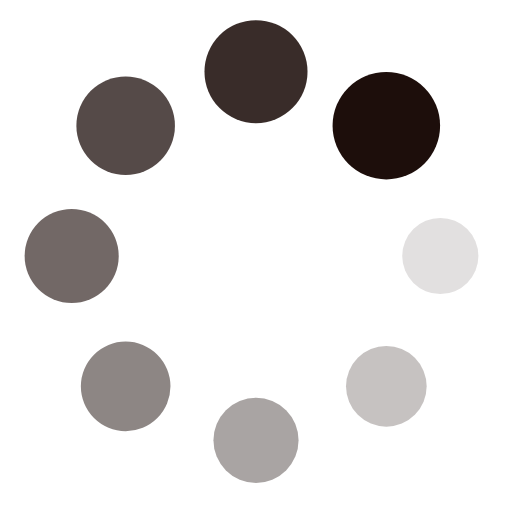
t = 0.00 s
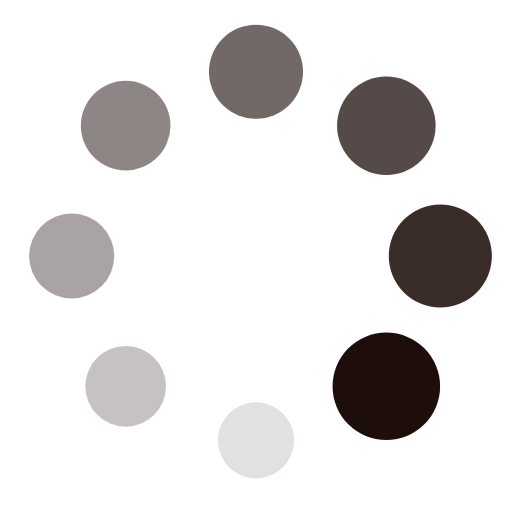
t = 0.25 s
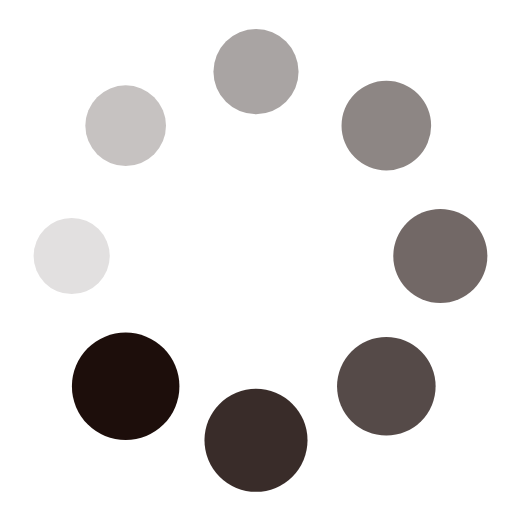
t = 0.50 s
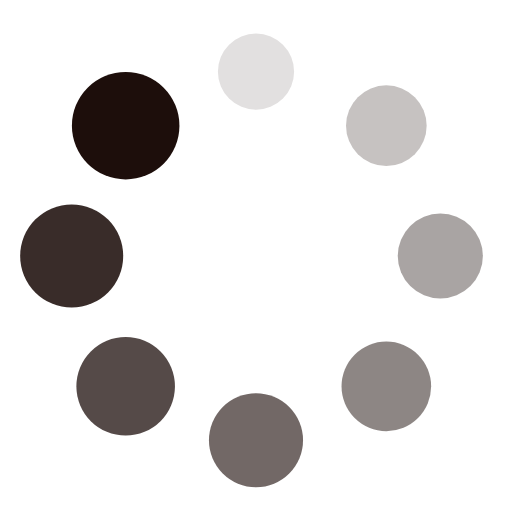
t = 0.75 s

The animated SVG that drew these frames (rendered in a browser with its animation timeline set to each time). Animation: 16 SMIL elements (animate=8,animateTransform=8); one cycle of 1.00 s, repeats indefinitely.

<?xml version="1.0" encoding="utf-8"?>
<svg xmlns="http://www.w3.org/2000/svg" xmlns:xlink="http://www.w3.org/1999/xlink" style="margin: auto; background: rgb(255, 255, 255); display: block; shape-rendering: auto;" width="30px" height="30px" viewBox="0 0 100 100" preserveAspectRatio="xMidYMid">
<g transform="translate(86,50)">
<g transform="rotate(0)">
<circle cx="0" cy="0" r="7" fill="#1d0e0b" fill-opacity="1">
  <animateTransform attributeName="transform" type="scale" begin="-0.875s" values="1.5 1.5;1 1" keyTimes="0;1" dur="1s" repeatCount="indefinite"></animateTransform>
  <animate attributeName="fill-opacity" keyTimes="0;1" dur="1s" repeatCount="indefinite" values="1;0" begin="-0.875s"></animate>
</circle>
</g>
</g><g transform="translate(75.45584412271572,75.45584412271572)">
<g transform="rotate(45)">
<circle cx="0" cy="0" r="7" fill="#1d0e0b" fill-opacity="0.875">
  <animateTransform attributeName="transform" type="scale" begin="-0.75s" values="1.5 1.5;1 1" keyTimes="0;1" dur="1s" repeatCount="indefinite"></animateTransform>
  <animate attributeName="fill-opacity" keyTimes="0;1" dur="1s" repeatCount="indefinite" values="1;0" begin="-0.75s"></animate>
</circle>
</g>
</g><g transform="translate(50,86)">
<g transform="rotate(90)">
<circle cx="0" cy="0" r="7" fill="#1d0e0b" fill-opacity="0.75">
  <animateTransform attributeName="transform" type="scale" begin="-0.625s" values="1.5 1.5;1 1" keyTimes="0;1" dur="1s" repeatCount="indefinite"></animateTransform>
  <animate attributeName="fill-opacity" keyTimes="0;1" dur="1s" repeatCount="indefinite" values="1;0" begin="-0.625s"></animate>
</circle>
</g>
</g><g transform="translate(24.54415587728429,75.45584412271572)">
<g transform="rotate(135)">
<circle cx="0" cy="0" r="7" fill="#1d0e0b" fill-opacity="0.625">
  <animateTransform attributeName="transform" type="scale" begin="-0.5s" values="1.5 1.5;1 1" keyTimes="0;1" dur="1s" repeatCount="indefinite"></animateTransform>
  <animate attributeName="fill-opacity" keyTimes="0;1" dur="1s" repeatCount="indefinite" values="1;0" begin="-0.5s"></animate>
</circle>
</g>
</g><g transform="translate(14,50.00000000000001)">
<g transform="rotate(180)">
<circle cx="0" cy="0" r="7" fill="#1d0e0b" fill-opacity="0.5">
  <animateTransform attributeName="transform" type="scale" begin="-0.375s" values="1.5 1.5;1 1" keyTimes="0;1" dur="1s" repeatCount="indefinite"></animateTransform>
  <animate attributeName="fill-opacity" keyTimes="0;1" dur="1s" repeatCount="indefinite" values="1;0" begin="-0.375s"></animate>
</circle>
</g>
</g><g transform="translate(24.544155877284282,24.54415587728429)">
<g transform="rotate(225)">
<circle cx="0" cy="0" r="7" fill="#1d0e0b" fill-opacity="0.375">
  <animateTransform attributeName="transform" type="scale" begin="-0.25s" values="1.5 1.5;1 1" keyTimes="0;1" dur="1s" repeatCount="indefinite"></animateTransform>
  <animate attributeName="fill-opacity" keyTimes="0;1" dur="1s" repeatCount="indefinite" values="1;0" begin="-0.25s"></animate>
</circle>
</g>
</g><g transform="translate(49.99999999999999,14)">
<g transform="rotate(270)">
<circle cx="0" cy="0" r="7" fill="#1d0e0b" fill-opacity="0.25">
  <animateTransform attributeName="transform" type="scale" begin="-0.125s" values="1.5 1.5;1 1" keyTimes="0;1" dur="1s" repeatCount="indefinite"></animateTransform>
  <animate attributeName="fill-opacity" keyTimes="0;1" dur="1s" repeatCount="indefinite" values="1;0" begin="-0.125s"></animate>
</circle>
</g>
</g><g transform="translate(75.4558441227157,24.544155877284282)">
<g transform="rotate(315)">
<circle cx="0" cy="0" r="7" fill="#1d0e0b" fill-opacity="0.125">
  <animateTransform attributeName="transform" type="scale" begin="0s" values="1.5 1.5;1 1" keyTimes="0;1" dur="1s" repeatCount="indefinite"></animateTransform>
  <animate attributeName="fill-opacity" keyTimes="0;1" dur="1s" repeatCount="indefinite" values="1;0" begin="0s"></animate>
</circle>
</g>
</g>
<!-- [ldio] generated by https://loading.io/ --></svg>
